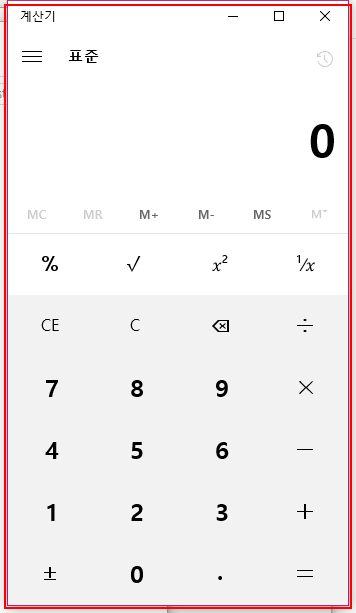
Task: RPA 활용 교육 실습 프로젝트
Workflow: If2

Step 1: 'ApplicationFrameHost.ex...' 열기 in window '계산기' (applicationframehost.exe)

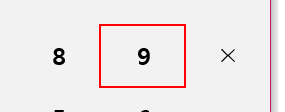
Step 2: click on the button

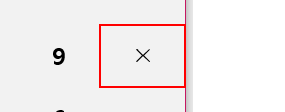
Step 3: click on the button '곱하기'

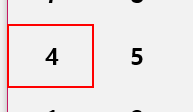
Step 4: click on the button

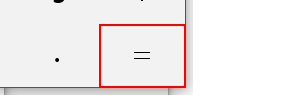
Step 5: click on the button '같음'

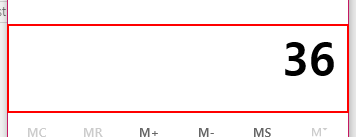
Step 6: get-text from the 텍스트 '표시는 36'
